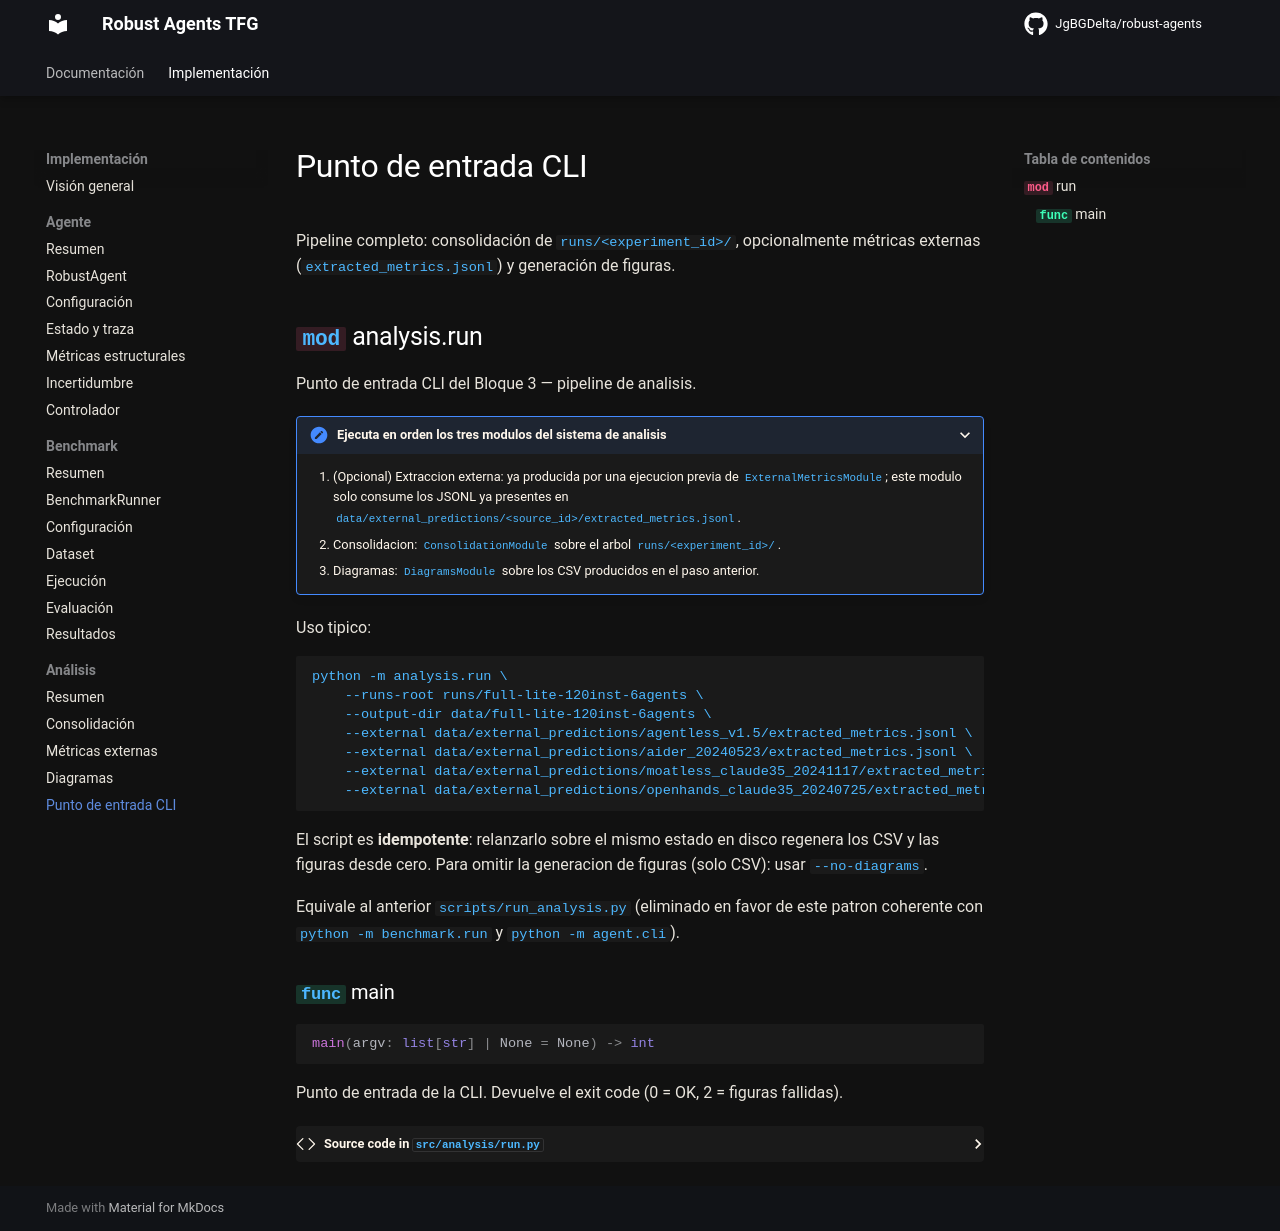

repository: JgBGDelta/robust-agents · page: api/analysis/run/index.html · generator: mkdocs

# Punto de entrada CLI

Pipeline completo: consolidación de `runs/<experiment_id>/`, opcionalmente
métricas externas (`extracted_metrics.jsonl`) y generación de figuras.

::: analysis.run
